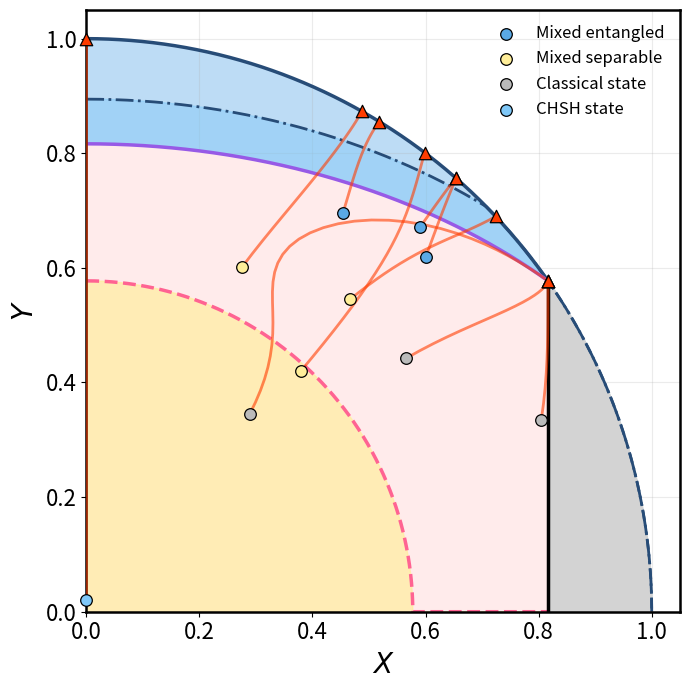
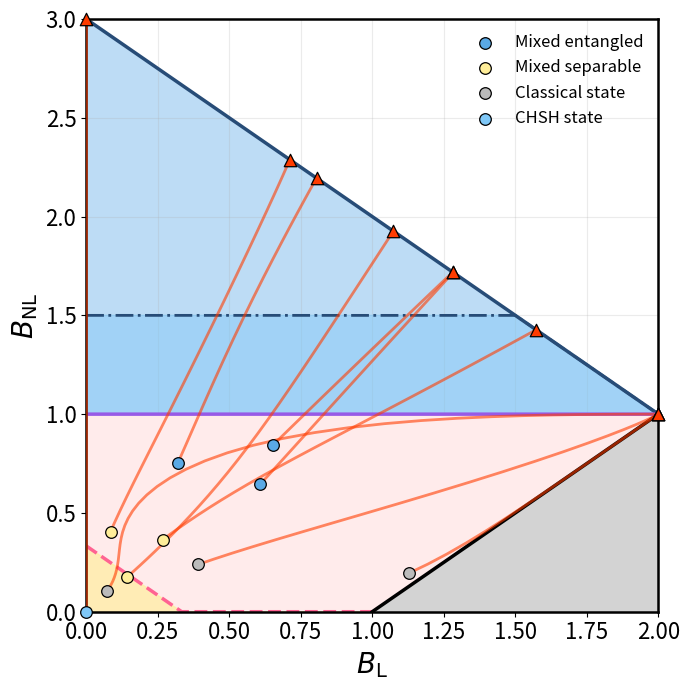
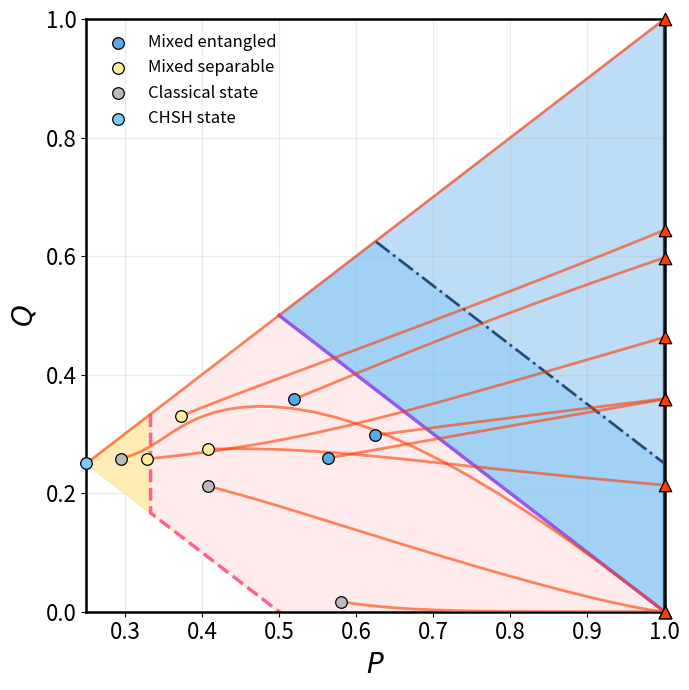

Source code (Python) for these figures, in order:
import numpy as np
import matplotlib.pyplot as plt
from scipy.interpolate import interp1d
from collections import defaultdict, OrderedDict
import matplotlib.font_manager as fm

font_path = "./times.ttf"
try:
    fm.fontManager.addfont(font_path)
    plt.rcParams.update({
        "font.family": "serif",
        "font.serif": ["Times New Roman"],
        "mathtext.fontset": "cm",
        "axes.linewidth": 1.8,
    })
except:
    pass


# ==========================================
# 1. THE COORDINATE ENGINE (UPDATED)
# ==========================================

def get_pauli_matrices():
    I = np.eye(2, dtype=complex)
    X = np.array([[0, 1], [1, 0]], dtype=complex)
    Y = np.array([[0, -1j], [1j, 0]], dtype=complex)
    Z = np.array([[1, 0], [0, -1]], dtype=complex)
    return [I, X, Y, Z]

def get_coordinates(rho):
    """Maps a 4x4 density matrix to all geometry variables."""
    paulis = get_pauli_matrices()
    
    P = np.real(np.trace(rho @ rho))
    if P > 1.0: P = 1.0 
    
    r = np.zeros(3); s = np.zeros(3); t = np.zeros((3, 3))
    
    for i in range(3):
        sigma_i = paulis[i+1]
        op_r = np.kron(sigma_i, paulis[0])
        r[i] = np.real(np.trace(rho @ op_r))
        op_s = np.kron(paulis[0], sigma_i)
        s[i] = np.real(np.trace(rho @ op_s))
        for j in range(3):
            sigma_j = paulis[j+1]
            op_t = np.kron(sigma_i, sigma_j)
            t[i, j] = np.real(np.trace(rho @ op_t))

    B_L = np.sum(r**2) + np.sum(s**2)
    B_NL = np.sum(t**2)
    Q = (1.0 - B_L + B_NL) / 4.0
    
    if P < 1e-9: 
        return 0.0, 0.0, B_L, B_NL, P, Q
        
    X = np.sqrt(max(0, B_L / (3 * P)))
    Y = np.sqrt(max(0, B_NL / (3 * P)))
    
    # Return full tuple to support XY, BL-BNL, and PQ modes natively
    return X, Y, B_L, B_NL, P, Q

# ==========================================
# 2. STATE GENERATION (UNCHANGED)
# ==========================================

def tensor(a, b): return np.kron(a, b)
def dagger(M): return np.conjugate(M).T

def random_complex_vector(d):
    v = np.random.normal(size=(d,)) + 1j * np.random.normal(size=(d,))
    v /= np.linalg.norm(v)
    return v

def random_single_qubit_pure():
    v = random_complex_vector(2)
    return np.outer(v, np.conjugate(v))

def bell_state_phi_plus():
    v = np.array([1, 0, 0, 1], dtype=complex) / np.sqrt(2)
    return np.outer(v, np.conjugate(v))

def random_product_pure_state():
    rhoA = random_single_qubit_pure()
    rhoB = random_single_qubit_pure()
    return tensor(rhoA, rhoB)

def random_mixed_state_2qubit():
    G = np.random.normal(size=(4, 4)) + 1j * np.random.normal(size=(4, 4))
    M = G @ dagger(G)
    return M / np.trace(M)

def negativity(rho):
    rho = np.asarray(rho, dtype=complex).reshape(4, 4)
    rho_pt = np.zeros_like(rho)
    for a in range(2):
        for b in range(2):
            for c in range(2):
                for d in range(2):
                    rho_pt[2*c+b, 2*a+d] = rho[2*a+b, 2*c+d]
    evals = np.linalg.eigvalsh(rho_pt)
    return float(-np.sum(evals[evals < 0]))

def random_mixed_entangled_state(max_tries=5000):
    for _ in range(max_tries):
        rho = random_mixed_state_2qubit()
        if negativity(rho) > 0.1:  
            return rho
    raise RuntimeError("Could not find entangled mixed state")

def random_mixed_separable_state(max_tries=10000):
    for _ in range(max_tries):
        rho = random_mixed_state_2qubit()
        neg = negativity(rho)
        P = np.real(np.trace(rho @ rho))
        if neg < 1e-8 and P < 0.999:
            return rho
    raise RuntimeError("Could not find mixed separable state")

def chsh_strong_werner_state(p=0.9):
    rho_bell = bell_state_phi_plus()
    rho_mix = np.eye(4, dtype=complex)/4.0
    return p * rho_bell + (1-p) * rho_mix

def random_classical_CC_state():
    p = np.random.dirichlet([1, 1, 1, 1])
    return np.diag(p.astype(complex))

def maximally_mixed_state_2qubit():
    return np.eye(4, dtype=complex) / 4.0

# ==========================================
# 3. PURIFICATION PROTOCOLS (UPDATED APPENDS)
# ==========================================

def protocol_local_cooling(rho, steps=50, rate=0.08):
    trajectory = []
    current_rho = rho.copy()
    target_rho = np.outer([1,0,0,0], [1,0,0,0]) 
    
    for _ in range(steps):
        trajectory.append(get_coordinates(current_rho))
        current_rho = (1 - rate) * current_rho + rate * target_rho
        current_rho /= np.trace(current_rho)
        
    return np.array(trajectory)

def protocol_dissipative_bell_stabilization(rho, steps=50, rate=0.08):
    trajectory = []
    current_rho = rho.copy()
    target_rho = bell_state_phi_plus()
    
    for _ in range(steps):
        trajectory.append(get_coordinates(current_rho))
        current_rho = (1 - rate) * current_rho + rate * target_rho
        current_rho /= np.trace(current_rho)
        
    return np.array(trajectory)

def protocol_thermal_purification(rho, step_size=0.1, steps=50):
    trajectory = []
    current_rho = rho.copy()
    for _ in range(steps):
        trajectory.append(get_coordinates(current_rho))
        evals, evecs = np.linalg.eigh(current_rho)
        evals = np.power(np.maximum(np.real(evals), 0), 1 + step_size)
        new_rho = evecs @ np.diag(evals) @ evecs.conj().T
        norm = np.trace(new_rho)
        if norm > 1e-12: current_rho = new_rho / norm
        else: break
    return np.array(trajectory)

def protocol_local_filtering(rho, strength=0.05, steps=50):
    trajectory = []
    current_rho = rho.copy()
    filt_1q = np.array([[1, 0], [0, np.sqrt(1 - strength)]], dtype=complex)
    F = np.kron(filt_1q, filt_1q)
    for _ in range(steps):
        trajectory.append(get_coordinates(current_rho))
        unnorm_rho = F @ current_rho @ F.conj().T
        norm = np.real(np.trace(unnorm_rho))
        if norm > 1e-12: current_rho = unnorm_rho / norm
        else: break
    return np.array(trajectory)

# ==========================================
# 4. MULTI-PLANE PLOTTING LOGIC (NEW/MERGED)
# ==========================================

def transform_XY_to_Target(X_arr, Y_arr, mode="BL_BNL"):
    X = np.asarray(X_arr)
    Y = np.asarray(Y_arr)
    if mode == "XY": return X, Y

    R2 = X**2 + Y**2
    P = 1.0 / (4.0 - 3.0 * R2)
    
    BL_vals = 3.0 * P * X**2
    BNL_vals = 3.0 * P * Y**2
    
    if mode == "BL_BNL":
        return BL_vals, BNL_vals
    elif mode == "PQ":
        Q_vals = (1.0 - BL_vals + BNL_vals) / 4.0
        return P, Q_vals
    else:
        raise ValueError("Unknown mode")

def get_boundary_polygons(mode="BL_BNL"):
    x_dense = np.linspace(0, 1, 5000)
    y_R1 = np.sqrt(np.maximum(0, 1 - x_dense**2))
    y_PPT = np.sqrt(np.maximum(0, 1.0/3.0 - x_dense**2))
    y_chsh_raw = np.sqrt(np.maximum(0, (4 - 3*x_dense**2)/5))
    y_chsh = np.minimum(y_chsh_raw, y_R1)
    
    x_max_cc = np.sqrt(2/3)
    mask_cc = x_dense <= x_max_cc
    y_cc = np.zeros_like(x_dense)
    y_cc[mask_cc] = np.sqrt(np.maximum(0, 2/3 - 0.5 * x_dense[mask_cc]**2))
    
    def make_poly(x_curve, y_curve):
        x_poly = np.concatenate([x_curve, x_curve[::-1]])
        y_poly = np.concatenate([y_curve, np.zeros_like(x_curve)])
        return transform_XY_to_Target(x_poly, y_poly, mode)

    return {
        "poly_R1": make_poly(x_dense, y_R1),
        "poly_CHSH": make_poly(x_dense, y_chsh),
        "poly_CC": make_poly(x_dense, np.where(mask_cc, y_cc, 0)),
        "poly_PPT": make_poly(x_dense, y_PPT),
        "line_CHSH": transform_XY_to_Target(x_dense, y_chsh, mode),
        "line_CC": transform_XY_to_Target(x_dense[mask_cc], y_cc[mask_cc], mode),
        "line_PPT": transform_XY_to_Target(x_dense, y_PPT, mode),
        "line_Pure": transform_XY_to_Target(x_dense, y_R1, mode)
    }

def plot_purification_geometry(trajectories_by_state, mode="XY", show=True, save_prefix="Master_Purification_Map"):
    fig, ax = plt.subplots(figsize=(7, 7))

    # --- Background Fills & Lines ---
    geo = get_boundary_polygons(mode)
    col_R1 = "#5AA9E6"; col_CHSH_below = "#7FC8F8"; col_CC = "#FFEBEB"; ppt_color = "#FF6392"
    
    ax.fill(geo["poly_R1"][0], geo["poly_R1"][1], color=col_R1, alpha=0.4, zorder=1)
    ax.fill(geo["poly_CHSH"][0], geo["poly_CHSH"][1], color=col_CHSH_below, alpha=0.45, zorder=2)
    ax.fill(geo["poly_CC"][0], geo["poly_CC"][1], color=col_CC, alpha=1, zorder=3)
    ax.fill(geo["poly_PPT"][0], geo["poly_PPT"][1], color="#FFEE99", alpha=0.65, zorder=4)

    # Dimensional Contextual Overlays
    if mode == "XY":
        x_cutoff = np.sqrt(2/3)
        
        mask_pure = geo["line_Pure"][0] <= x_cutoff
        geo["line_Pure"] = (geo["line_Pure"][0][mask_pure], geo["line_Pure"][1][mask_pure])
        
        mask_ppt = geo["line_PPT"][0] <= x_cutoff
        geo["line_PPT"] = (geo["line_PPT"][0][mask_ppt], geo["line_PPT"][1][mask_ppt])

        x_bound = np.sqrt(2/3)
        x_shade = np.linspace(x_bound, 1.0, 500)
        y_shade = np.sqrt(np.maximum(0, 1 - x_shade**2))
        ax.fill_between(x_shade, 0, y_shade, color='lightgray', zorder=5)

        y_max_bound = np.sqrt(1 - x_bound**2)
        ax.plot([x_bound, x_bound], [0, y_max_bound], color='black', linewidth=2.5, zorder=30, label=r"$X=\sqrt{2/3}$")
        ax.plot(x_shade, y_shade, '--', color="#274C77", linewidth=2, zorder=31)

    elif mode == "BL_BNL":
        ax.axvspan(2.0, 4.0, color='white', zorder=4.5, alpha=1.0)
        
        bl_grid = np.linspace(1.0, 2.0, 200) 
        bnl_bound = np.maximum(0, bl_grid - 1.0)
        ax.fill_between(bl_grid, 0, bnl_bound, color='lightgray', alpha=1, zorder=25, label=r"$Q<0$")

        x_val = np.sqrt(2/3)
        y_vals = np.linspace(0, np.sqrt(1/3), 200)
        x_arr = np.full_like(y_vals, x_val)
        u_bound, v_bound = transform_XY_to_Target(x_arr, y_vals, mode="BL_BNL")
        ax.plot(u_bound, v_bound, color='black', linewidth=2.5, zorder=30, label=r"$X=\sqrt{2/3}$")

    ax.plot(geo["line_CHSH"][0], geo["line_CHSH"][1], "-.", color="#274C77", linewidth=2, zorder=6)
    ax.plot(geo["line_CC"][0], geo["line_CC"][1], color="#975AE6", linewidth=2.5, zorder=7)
    ax.plot(geo["line_PPT"][0], geo["line_PPT"][1], "--", color=ppt_color, linewidth=2.5, zorder=9)
    ax.plot(geo["line_Pure"][0], geo["line_Pure"][1], color="#274C77", linewidth=2.5, zorder=5)

    # --- Trajectory Colors & Dictionaries ---
    protocol_colors = {
        "Thermal": "#FF3C00", "LocalCooling": "#E61089", 
        "Filtering": "#FF9100", "BellStabilization": "#0257E0",
    }
    protocol_dashes = {
        "Thermal": [1, 0], "LocalCooling": [1, 0], 
        "Filtering": [2, 1], "BellStabilization": [1, 0],
    }
    state_colors = {
        "bell": "#99CAF0", "pure": "#FF0000", "mixedent": "#5AA9E6",
        "mixedsep": "#FFEE99", "classical": "#BBBBBB", "chsh": "#7FC8F8"
    }

    legend_entries = OrderedDict()

    for state_lbl, protocol_dict in trajectories_by_state.items():
        label_lower = state_lbl.lower()
        if "classical" in label_lower: canonical_label = "Classical state"; start_color = state_colors["classical"]
        elif "bell" in label_lower: canonical_label = "Bell state"; start_color = state_colors["bell"]
        elif "pure" in label_lower: canonical_label = "Pure product"; start_color = state_colors["pure"]
        elif "mixed_ent" in label_lower or "mixedent" in label_lower: canonical_label = "Mixed entangled"; start_color = state_colors["mixedent"]
        elif "mixed_sep" in label_lower or "mixedsep" in label_lower: canonical_label = "Mixed separable"; start_color = state_colors["mixedsep"]
        elif "chsh" in label_lower: canonical_label = "CHSH state"; start_color = state_colors["chsh"]
        else: canonical_label = state_lbl; start_color = "#CCCCCC"

        state_dot = None

        for proto_name, traj in protocol_dict.items():
            if len(traj) == 0: continue
            
            # Unpack coordinates based on requested mode plane
            # traj format is now array of (X, Y, BL, BNL, P, Q)
            if mode == "XY": u, v = traj[:, 0], traj[:, 1]
            elif mode == "BL_BNL": u, v = traj[:, 2], traj[:, 3]
            elif mode == "PQ": u, v = traj[:, 4], traj[:, 5]

            color = protocol_colors.get(proto_name, "black")
            dashes = protocol_dashes.get(proto_name, [1, 0])

            line, = ax.plot(u, v, linewidth=2, alpha=0.6, color=color, zorder=80)
            line.set_dashes(dashes)

            start_dot = ax.scatter(u[0], v[0], s=70, facecolors=start_color, edgecolors="black", linewidths=0.9, zorder=200, clip_on=False)
            ax.scatter(u[-1], v[-1], s=80, marker="^", facecolors=color, edgecolors="black", linewidths=0.9, zorder=300, clip_on=False)

            if state_dot is None: state_dot = start_dot

        if canonical_label not in legend_entries and state_dot is not None:
            legend_entries[canonical_label] = state_dot

    # --- Axes, Limits & Legend ---
    if mode == "BL_BNL":
        ax.set_xlabel(r"$B_\mathrm{L}$", fontsize=20)
        ax.set_ylabel(r"$B_{\mathrm{NL}}$", fontsize=20)
        ax.set_xlim(0, 2); ax.set_ylim(0, 3)
    elif mode == "PQ":
        ax.set_xlabel(r"$P$", fontsize=20)
        ax.set_ylabel(r"$Q$", fontsize=20)
        ax.set_xlim(0.25, 1); ax.set_ylim(0.0, 1)
    elif mode == "XY":
        ax.set_xlabel(r"$X$", fontsize=20)
        ax.set_ylabel(r"$Y$", fontsize=20)
        ax.set_xlim(0, 1.05); ax.set_ylim(0, 1.05)

    ax.tick_params(labelsize=16)
    ax.grid(alpha=0.25)
    
    for spine in ax.spines.values():
        spine.set_linewidth(1.8)
        spine.set_zorder(50)

    ax.legend(handles=list(legend_entries.values()), labels=list(legend_entries.keys()), loc="best", fontsize=12, frameon=False)

    plt.tight_layout()
    if save_prefix:
        plt.savefig(f"{save_prefix}_{mode}.pdf", dpi=300, bbox_inches="tight")
    else:
        plt.close(fig)

# ==========================================
# 5. MAIN EXECUTION (UPDATED)
# ==========================================

def main():
    np.random.seed(70)
    
    states = {
         "Mixed_Ent1": random_mixed_entangled_state(),
         "Mixed_Ent2": random_mixed_entangled_state(),
         "Mixed_Ent3": random_mixed_entangled_state(),
         
         "Mixed_Sep1": random_mixed_separable_state(),
         "Mixed_Sep2": random_mixed_separable_state(),
         "Mixed_Sep3": random_mixed_separable_state(),
         
         "Classical_CC1": random_classical_CC_state(),
         "Classical_CC2": random_classical_CC_state(),
         "Classical_CC3": random_classical_CC_state(),
         
         "CHSH_Werner": chsh_strong_werner_state(p=0.01),}

    data = defaultdict(dict)
    print("Running Simulations...")
    
    for label, rho in states.items():
        # Using Thermal Purification as an example
        traj_thermal = protocol_thermal_purification(rho, step_size=0.1, steps=100)
        data[label]["Thermal"] = traj_thermal
        
    print("Generating Master Plots in all 3 Geometries...")
    for target_plane in ["XY", "BL_BNL", "PQ"]:
        print(f" -> Rendering {target_plane} Plane...")
        plot_purification_geometry(data, mode=target_plane, save_prefix="Purification", show=False)
    print("Done. Check your directory for the generated PDF files.")

if __name__ == "__main__":
    main()
